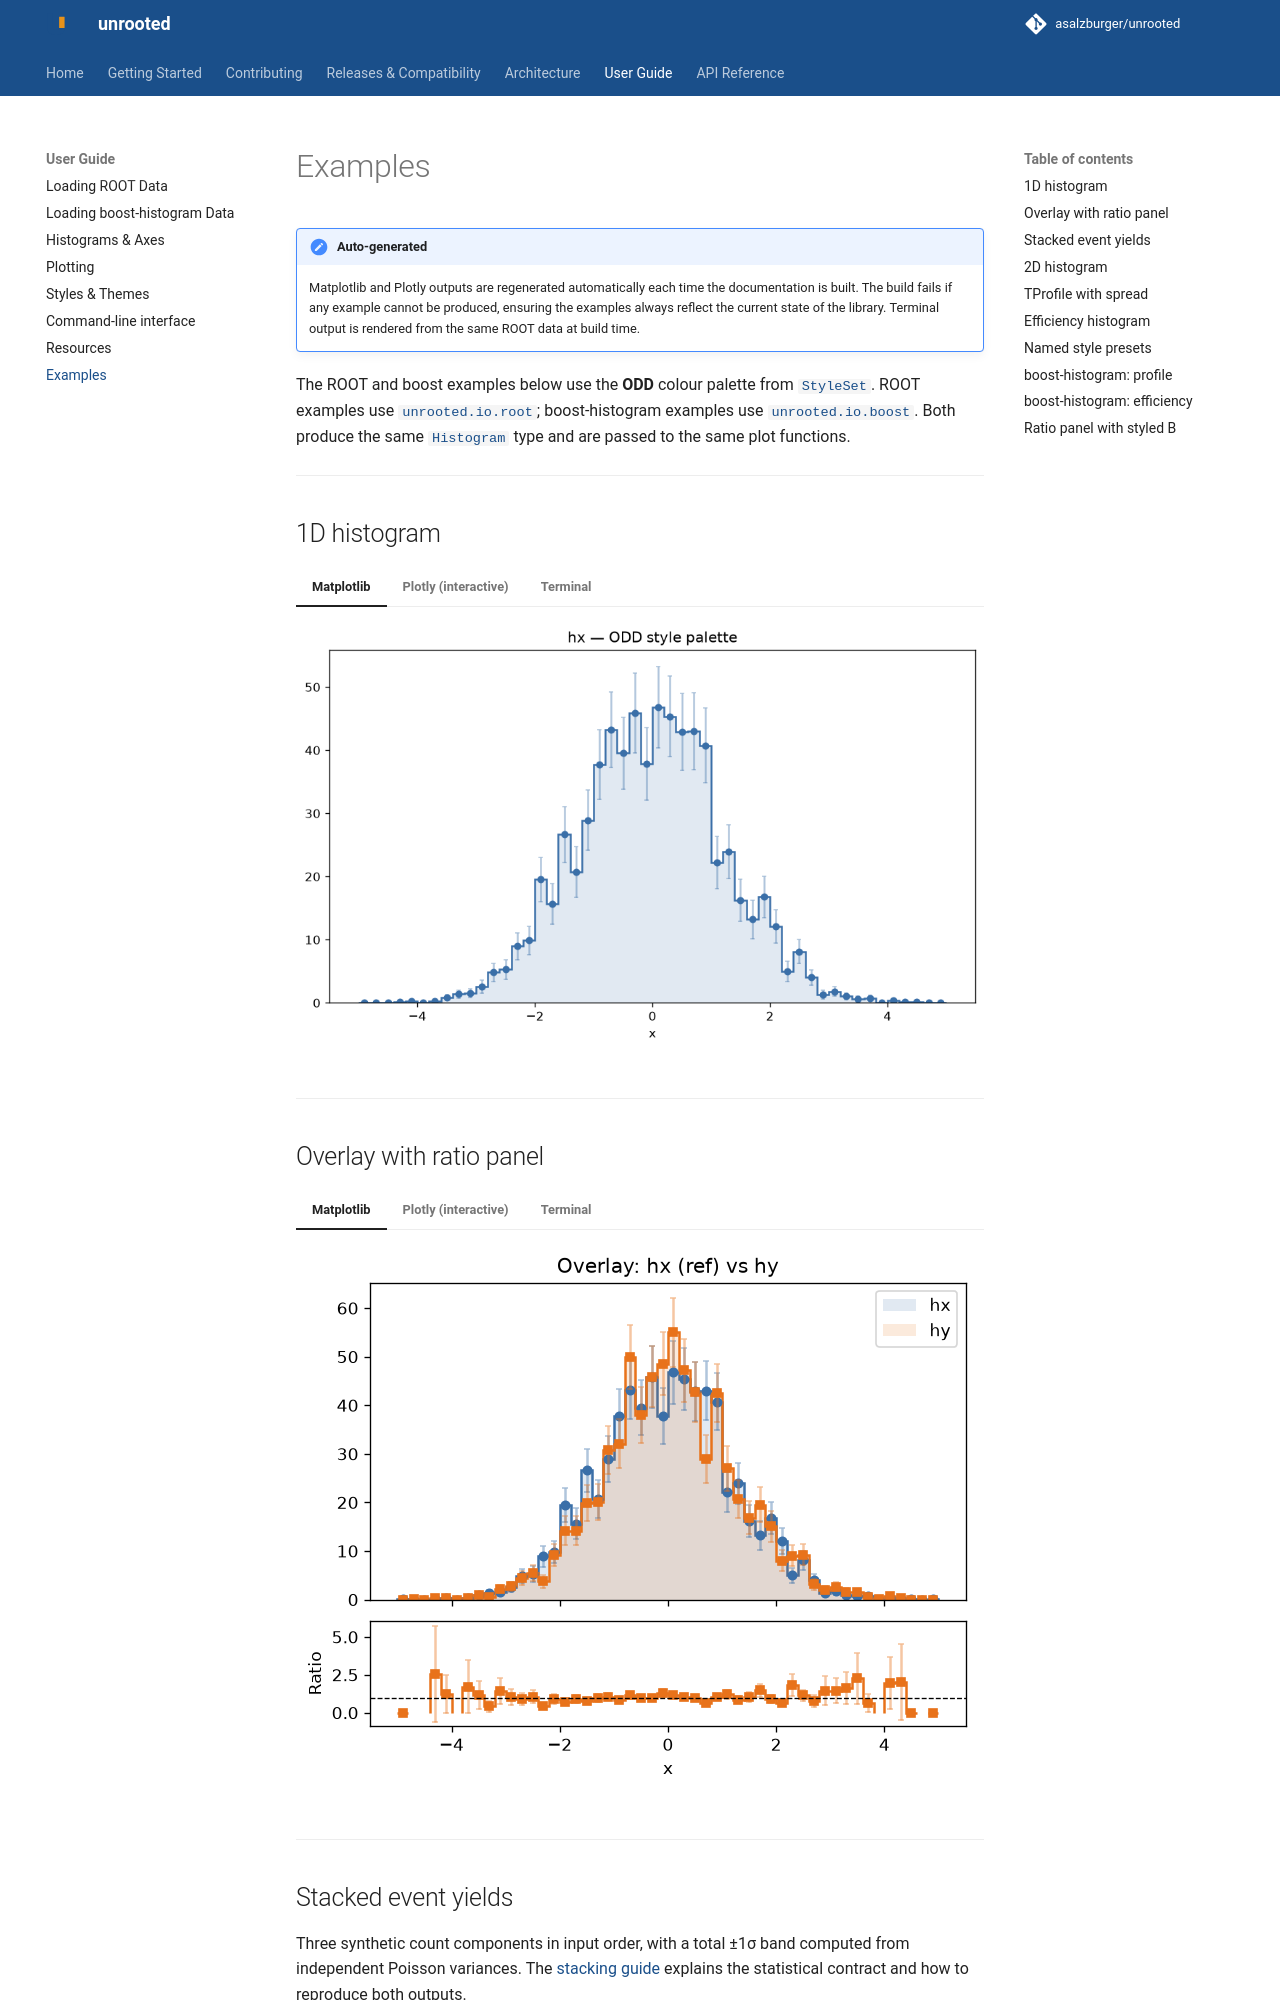

repository: asalzburger/unrooted · page: user-guide/examples/index.html · generator: mkdocs

# Examples

!!! note "Auto-generated"
    Matplotlib and Plotly outputs are regenerated automatically each time the
    documentation is built.  The build fails if any example cannot be produced,
    ensuring the examples always reflect the current state of the library.
    Terminal output is rendered from the same ROOT data at build time.

The ROOT and boost examples below use the **ODD** colour palette from
[`StyleSet`][unrooted.plot.style_set.StyleSet].  ROOT examples use
[`unrooted.io.root`][unrooted.io.root.reader.load]; boost-histogram examples
use [`unrooted.io.boost`][unrooted.io.boost.reader.load].  Both produce the
same [`Histogram`][unrooted.core.histogram.Histogram] type and are passed to
the same plot functions.

---

## 1D histogram

=== "Matplotlib"

    ![hx — ODD style palette](../assets/examples/mpl_hx_styled.png)

=== "Plotly (interactive)"

    <iframe
      src="../../assets/examples/plotly_hx_styled.html"
      width="100%"
      height="440"
      frameborder="0"
      scrolling="no">
    </iframe>

=== "Terminal"

    ```
    {{ example:terminal_hx.txt }}
    ```

---
